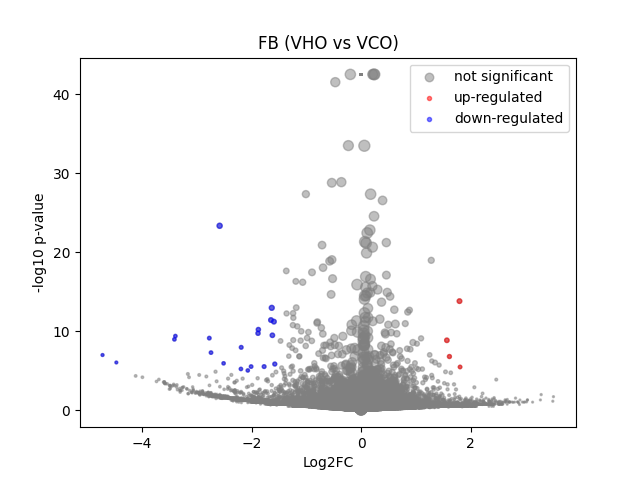

The file beside this chart, header and first rows:
	gene	expression_1	expression_2	log2FC	-log10 p-val	significant
0	MIR1302-2HG	1.0244548e-08	-7.21775e-09	-2.5195677e-05	42.53	0
1	FAM138A	1.0244548e-08	-7.21775e-09	-2.5195677e-05	42.53	0
2	OR4F5	1.0244548e-08	-7.21775e-09	-2.5195677e-05	42.53	0
3	AL627309.1	0.002706	0.001963	-0.3226	0.1213	0
4	AL627309.3	1.0244548e-08	-7.21775e-09	-2.5195677e-05	42.53	0
5	AL627309.2	1.0244548e-08	-7.21775e-09	-2.5195677e-05	42.53	0
6	AL627309.5	0.02326	0.0267	0.1914	0.1712	0
7	AL627309.4	0.001538	0.004347	1.075	0.2749	0
8	AP006222.2	0.0008391	-7.21775e-09	-0.879	0.4983	0
9	AL732372.1	1.0244548e-08	-7.21775e-09	-2.5195677e-05	42.53	0
10	OR4F29	1.0244548e-08	-7.21775e-09	-2.5195677e-05	42.53	0
11	AC114498.1	1.0244548e-08	-7.21775e-09	-2.5195677e-05	42.53	0
12	OR4F16	1.0244548e-08	-7.21775e-09	-2.5195677e-05	42.53	0
13	AL669831.2	0.001606	0.002091	0.2461	0.07632	0
14	LINC01409	0.04042	0.04389	0.116	0.1158	0
15	FAM87B	1.0244548e-08	-7.21775e-09	-2.5195677e-05	42.53	0
16	LINC01128	0.0749	0.04826	-0.6237	1.445	0
17	LINC00115	0.007262	0.01211	0.6665	0.4509	0
18	FAM41C	0.002193	0.002265	0.03192	0.009058	0
19	AL645608.6	0.003413	-7.21775e-09	-2.142	1.252	0
20	AL645608.2	0.02365	0.02405	0.02333	0.01716	0
21	AL645608.4	0.0004812	0.003627	1.643	0.6369	0
22	LINC02593	0.05678	0.05134	-0.1425	0.1844	0
23	SAMD11	0.5226	0.3156	-0.7258	10.46	0
24	NOC2L	0.2252	0.2069	-0.1222	0.367	0
25	KLHL17	0.026	0.02995	0.1966	0.1744	0
26	PLEKHN1	0.002503	-7.21775e-09	-1.809	1.073	0
27	PERM1	1.0244548e-08	-7.21775e-09	-2.5195677e-05	42.53	0
28	AL645608.7	0.005517	0.00126	-1.528	1.124	0
29	HES4	0.4386	0.4443	0.01864	0.06182	0
30	ISG15	0.228	0.1762	-0.3702	1.686	0
31	AL645608.1	1.0244548e-08	-7.21775e-09	-2.5195677e-05	42.53	0
32	AGRN	0.1011	0.1074	0.08665	0.153	0
33	AL645608.5	1.0244548e-08	-7.21775e-09	-2.5195677e-05	42.53	0
34	AL645608.8	1.0244548e-08	-7.21775e-09	-2.5195677e-05	42.53	0
35	RNF223	1.0244548e-08	-7.21775e-09	-2.5195677e-05	42.53	0
36	C1orf159	0.02618	0.03297	0.322	0.3545	0
37	AL390719.3	0.0009016	-7.21775e-09	-0.9272	0.4983	0
38	LINC01342	1.0244548e-08	-7.21775e-09	-2.5195677e-05	42.53	0
39	AL390719.2	1.0244548e-08	-7.21775e-09	-2.5195677e-05	42.53	0
40	TTLL10-AS1	1.0244548e-08	-7.21775e-09	-2.5195677e-05	42.53	0
41	TTLL10	1.0244548e-08	-7.21775e-09	-2.5195677e-05	42.53	0
42	TNFRSF18	0.000772	0.01152	2.821	1.553	0
43	TNFRSF4	0.003504	0.002795	-0.2471	0.08078	0
44	SDF4	0.3835	0.3887	0.01943	0.06622	0
45	B3GALT6	0.1543	0.1395	-0.1437	0.355	0
46	C1QTNF12	0.04232	0.03365	-0.3222	0.3897	0
47	AL162741.1	0.001545	0.001736	0.1048	0.03343	0
48	UBE2J2	0.2716	0.226	-0.2646	1.24	0
49	LINC01786	0.001188	0.001611	0.2555	0.07968	0
50	SCNN1D	0.001586	0.00164	0.02992	0.009513	0
51	ACAP3	0.09387	0.1225	0.3809	1.011	0
52	PUSL1	0.08026	0.08977	0.1596	0.275	0
53	INTS11	0.1645	0.1601	-0.03871	0.08219	0
54	AL139287.1	0.0008313	-7.21775e-09	-0.8729	0.4983	0
55	CPTP	0.06167	0.05083	-0.2741	0.4274	0
56	TAS1R3	1.0244548e-08	-7.21775e-09	-2.5195677e-05	42.53	0
57	DVL1	0.05168	0.03537	-0.5343	0.9021	0
58	MXRA8	0.3184	0.3133	-0.02313	0.06723	0
59	AURKAIP1	0.6889	0.653	-0.07724	0.5241	0
... 36,541 more rows
